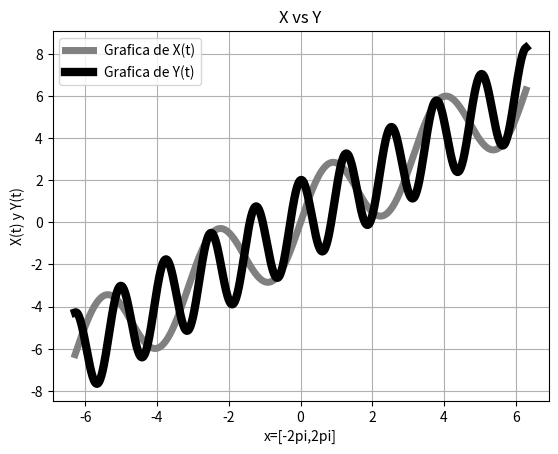

The matplotlib source for this figure:
#Ejercicio 3b
# [redacted]
#02 de diciembre de 2016
import numpy as np
import matplotlib.pyplot as plt
from math import pi
t=(pi*(np.linspace(-360,360,720)))/180
x=t+2*np.sin(2*t)
y=t+2*np.cos(5*t)
plt.figure("Ejercicio 3b")
plt.plot(t,x,linewidth=5,color='grey',label='Grafica de X(t)')
plt.legend()
plt.plot(t,y,linewidth=6,color='k',label='Grafica de Y(t)')
plt.legend()
plt.title("X vs Y")
plt.xlabel('x=[-2pi,2pi]')
plt.ylabel('X(t) y Y(t)')
plt.grid(True)
plt.show()